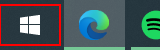
Task: Gathers RPA job application page links via UiPath partners page and saves to Excel file.
Workflow: Main

Step 1: Tooltip 'button  Start' on the element 'Start' (explorer.exe)
